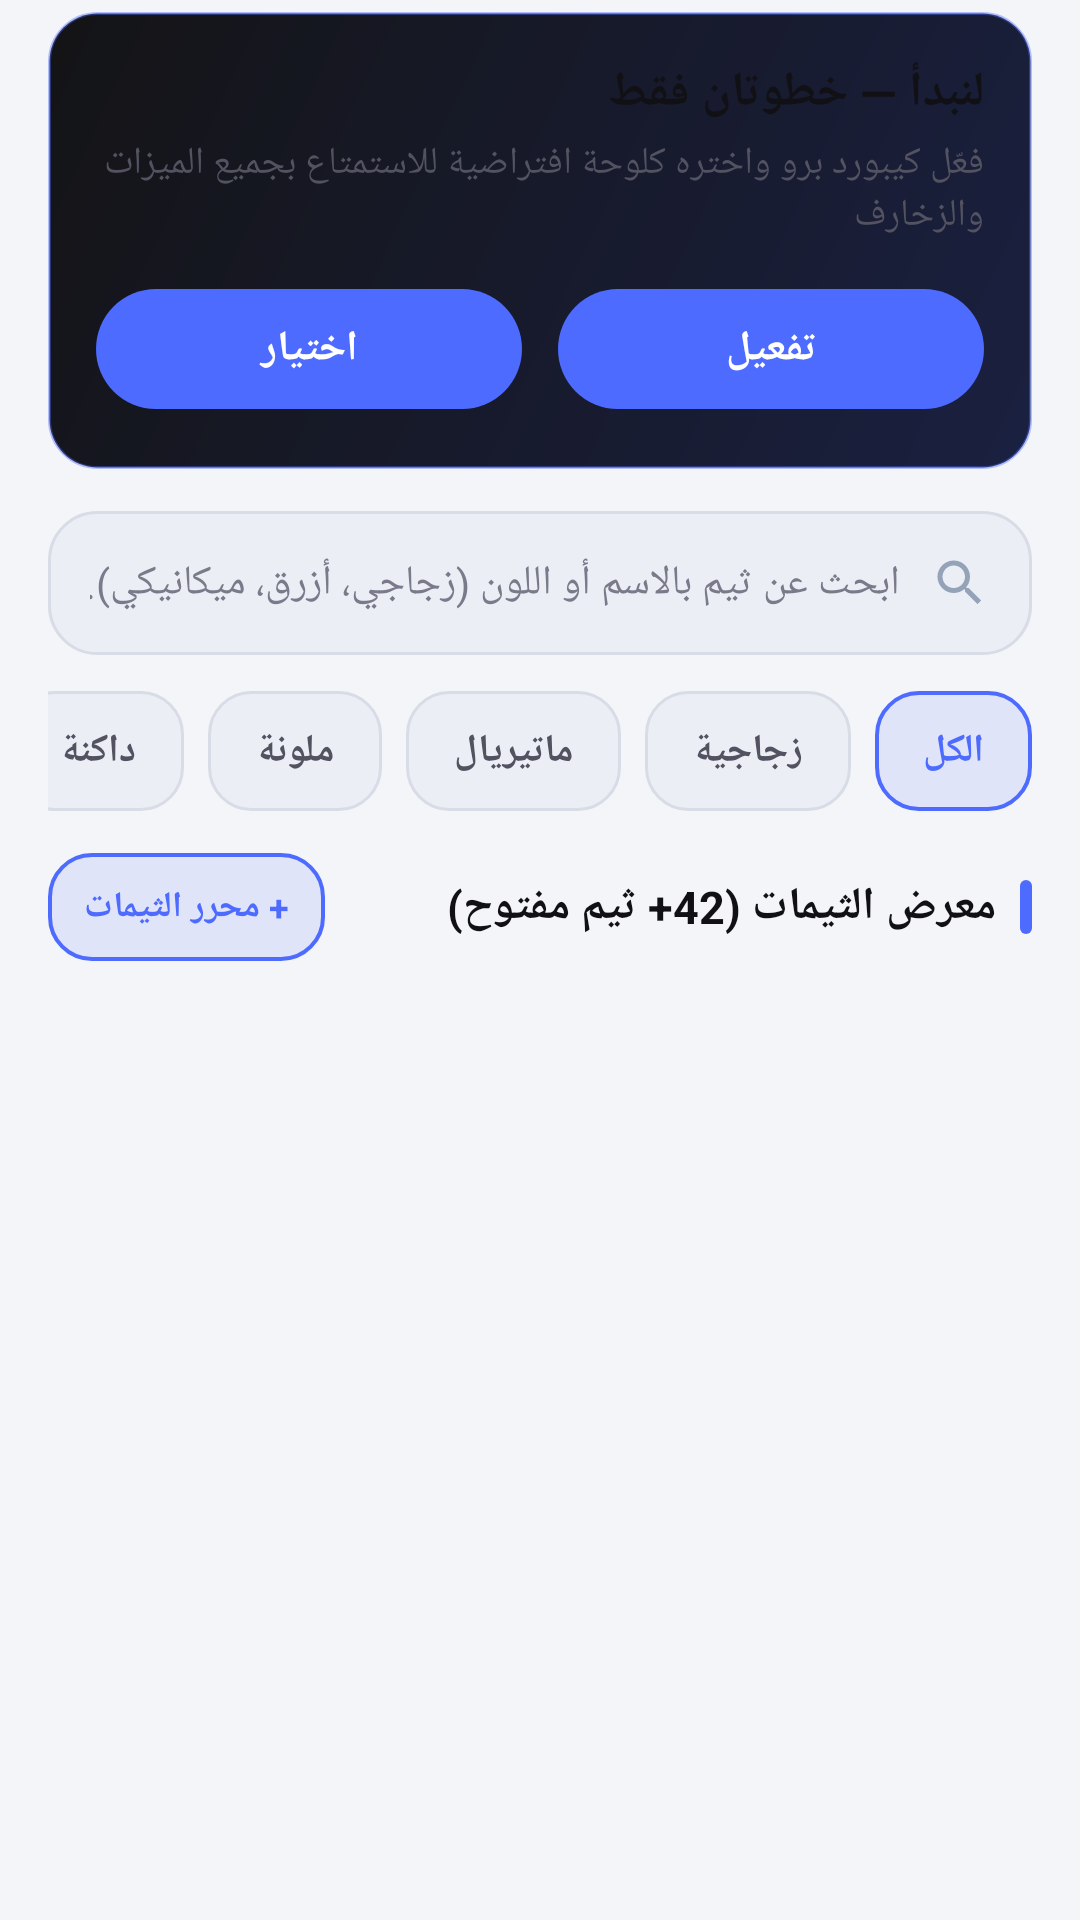

Reconstruct the res/layout file that produces this screen, plus the resources it refers to.
<!-- AndroidManifest.xml: application theme Theme.KeyboardPro -->
<!-- res/layout/fragment_home.xml -->
<?xml version="1.0" encoding="utf-8"?>
<androidx.core.widget.NestedScrollView xmlns:android="http://schemas.android.com/apk/res/android"
    android:layout_width="match_parent"
    android:layout_height="match_parent"
    android:clipToPadding="false"
    android:fillViewport="true"
    android:layoutDirection="rtl"
    android:paddingBottom="112dp">

    <LinearLayout
        android:layout_width="match_parent"
        android:layout_height="wrap_content"
        android:orientation="vertical"
        android:paddingHorizontal="16dp"
        android:paddingTop="4dp">

        
        <LinearLayout
            android:id="@+id/card_setup"
            android:layout_width="match_parent"
            android:layout_height="wrap_content"
            android:layout_marginBottom="14dp"
            android:background="@drawable/bg_card_hero"
            android:orientation="vertical"
            android:padding="16dp">

            <TextView
                android:layout_width="wrap_content"
                android:layout_height="wrap_content"
                android:text="@string/setup_card_title"
                android:textColor="@color/kp_text_primary"
                android:textSize="16sp"
                android:textStyle="bold" />

            <TextView
                android:layout_width="wrap_content"
                android:layout_height="wrap_content"
                android:layout_marginTop="4dp"
                android:text="@string/setup_card_subtitle"
                android:textColor="@color/kp_text_secondary"
                android:textSize="12.5sp" />

            <LinearLayout
                android:layout_width="match_parent"
                android:layout_height="wrap_content"
                android:layout_marginTop="12dp"
                android:orientation="horizontal">

                <com.google.android.material.button.MaterialButton
                    android:id="@+id/btn_step_enable"
                    android:layout_width="0dp"
                    android:layout_height="48dp"
                    android:layout_marginEnd="6dp"
                    android:layout_weight="1"
                    android:text="@string/setup_step_1_btn"
                    android:textColor="@color/kp_on_primary"
                    android:textStyle="bold" />

                <com.google.android.material.button.MaterialButton
                    android:id="@+id/btn_step_select"
                    android:layout_width="0dp"
                    android:layout_height="48dp"
                    android:layout_marginStart="6dp"
                    android:layout_weight="1"
                    android:text="@string/setup_step_2_btn"
                    android:textColor="@color/kp_on_primary"
                    android:textStyle="bold" />
            </LinearLayout>
        </LinearLayout>

        
        <LinearLayout
            android:layout_width="match_parent"
            android:layout_height="48dp"
            android:layout_marginBottom="12dp"
            android:background="@drawable/bg_search_bar"
            android:gravity="center_vertical"
            android:orientation="horizontal"
            android:paddingHorizontal="14dp">

            <ImageView
                android:layout_width="20dp"
                android:layout_height="20dp"
                android:contentDescription="@string/search_themes_hint"
                android:src="@drawable/ic_search" />

            <EditText
                android:id="@+id/et_search_themes"
                android:layout_width="0dp"
                android:layout_height="match_parent"
                android:layout_marginStart="10dp"
                android:layout_weight="1"
                android:background="@android:color/transparent"
                android:hint="@string/search_themes_hint"
                android:imeOptions="actionSearch"
                android:inputType="text"
                android:textColor="@color/kp_text_primary"
                android:textColorHint="@color/kp_text_muted"
                android:textSize="13.5sp" />
        </LinearLayout>

        
        <HorizontalScrollView
            android:layout_width="match_parent"
            android:layout_height="wrap_content"
            android:layout_marginBottom="14dp"
            android:scrollbars="none">

            <LinearLayout
                android:id="@+id/theme_filter_chips_row"
                android:layout_width="wrap_content"
                android:layout_height="wrap_content"
                android:orientation="horizontal">

                <TextView
                    android:id="@+id/chip_filter_all"
                    android:layout_width="wrap_content"
                    android:layout_height="40dp"
                    android:layout_marginEnd="8dp"
                    android:background="@drawable/bg_chip_selected"
                    android:gravity="center"
                    android:paddingHorizontal="16dp"
                    android:text="@string/chip_all"
                    android:textColor="@color/kp_primary"
                    android:textSize="13sp"
                    android:textStyle="bold" />

                <TextView
                    android:id="@+id/chip_filter_glass"
                    android:layout_width="wrap_content"
                    android:layout_height="40dp"
                    android:layout_marginEnd="8dp"
                    android:background="@drawable/bg_chip_unselected"
                    android:gravity="center"
                    android:paddingHorizontal="16dp"
                    android:text="@string/chip_glass"
                    android:textColor="@color/kp_text_secondary"
                    android:textSize="13sp"
                    android:textStyle="bold" />

                <TextView
                    android:id="@+id/chip_filter_material"
                    android:layout_width="wrap_content"
                    android:layout_height="40dp"
                    android:layout_marginEnd="8dp"
                    android:background="@drawable/bg_chip_unselected"
                    android:gravity="center"
                    android:paddingHorizontal="16dp"
                    android:text="@string/chip_material"
                    android:textColor="@color/kp_text_secondary"
                    android:textSize="13sp"
                    android:textStyle="bold" />

                <TextView
                    android:id="@+id/chip_filter_colorful"
                    android:layout_width="wrap_content"
                    android:layout_height="40dp"
                    android:layout_marginEnd="8dp"
                    android:background="@drawable/bg_chip_unselected"
                    android:gravity="center"
                    android:paddingHorizontal="16dp"
                    android:text="@string/chip_colorful"
                    android:textColor="@color/kp_text_secondary"
                    android:textSize="13sp"
                    android:textStyle="bold" />

                <TextView
                    android:id="@+id/chip_filter_dark"
                    android:layout_width="wrap_content"
                    android:layout_height="40dp"
                    android:layout_marginEnd="8dp"
                    android:background="@drawable/bg_chip_unselected"
                    android:gravity="center"
                    android:paddingHorizontal="16dp"
                    android:text="@string/chip_dark"
                    android:textColor="@color/kp_text_secondary"
                    android:textSize="13sp"
                    android:textStyle="bold" />

                <TextView
                    android:id="@+id/chip_filter_light"
                    android:layout_width="wrap_content"
                    android:layout_height="40dp"
                    android:layout_marginEnd="8dp"
                    android:background="@drawable/bg_chip_unselected"
                    android:gravity="center"
                    android:paddingHorizontal="16dp"
                    android:text="@string/chip_light"
                    android:textColor="@color/kp_text_secondary"
                    android:textSize="13sp"
                    android:textStyle="bold" />

                <TextView
                    android:id="@+id/chip_filter_mechanical"
                    android:layout_width="wrap_content"
                    android:layout_height="40dp"
                    android:background="@drawable/bg_chip_unselected"
                    android:gravity="center"
                    android:paddingHorizontal="16dp"
                    android:text="@string/chip_mechanical"
                    android:textColor="@color/kp_text_secondary"
                    android:textSize="13sp"
                    android:textStyle="bold" />
            </LinearLayout>
        </HorizontalScrollView>

        
        <LinearLayout
            android:layout_width="match_parent"
            android:layout_height="wrap_content"
            android:layout_marginBottom="10dp"
            android:gravity="center_vertical"
            android:orientation="horizontal">

            <View
                android:layout_width="4dp"
                android:layout_height="18dp"
                android:layout_marginEnd="8dp"
                android:background="@drawable/bg_pill_indicator" />

            <TextView
                android:id="@+id/tv_themes_section_title"
                android:layout_width="0dp"
                android:layout_height="wrap_content"
                android:layout_weight="1"
                android:text="معرض الثيمات (42+ ثيم مفتوح)"
                android:textColor="@color/kp_text_primary"
                android:textSize="15sp"
                android:textStyle="bold" />

            <TextView
                android:id="@+id/btn_open_theme_editor"
                android:layout_width="wrap_content"
                android:layout_height="36dp"
                android:background="@drawable/bg_chip_selected"
                android:clickable="true"
                android:focusable="true"
                android:gravity="center"
                android:paddingHorizontal="12dp"
                android:text="+ محرر الثيمات"
                android:textColor="@color/kp_primary"
                android:textSize="12sp"
                android:textStyle="bold" />
        </LinearLayout>

        
        <androidx.recyclerview.widget.RecyclerView
            android:id="@+id/rv_themes_grid"
            android:layout_width="match_parent"
            android:layout_height="wrap_content"
            android:nestedScrollingEnabled="false" />
    </LinearLayout>
</androidx.core.widget.NestedScrollView>
<!-- resources referenced by this layout -->
<resources>
  <color name="kp_on_primary">#FFFFFF</color>
  <color name="kp_primary">#4E6BFF</color>
  <color name="kp_text_muted">#686875</color>
  <color name="kp_text_primary">#F8FAFC</color>
  <color name="kp_text_secondary">#9A9AA6</color>
  <!-- drawable bg_card_hero (drawable) -->
  <?xml version="1.0" encoding="utf-8"?>
  <shape xmlns:android="http://schemas.android.com/apk/res/android"
      android:shape="rectangle">
      <gradient
          android:angle="135"
          android:startColor="#1A2040"
          android:endColor="#141416" />
      <stroke android:width="1dp" android:color="@color/kp_stroke_accent" />
      <corners android:radius="16dp" />
  </shape>
  <!-- drawable bg_chip_selected (drawable) -->
  <?xml version="1.0" encoding="utf-8"?>
  <shape xmlns:android="http://schemas.android.com/apk/res/android"
      android:shape="rectangle">
      <solid android:color="@color/kp_primary_soft" />
      <stroke android:width="1.2dp" android:color="@color/kp_primary" />
      <corners android:radius="14dp" />
  </shape>
  <!-- drawable bg_chip_unselected (drawable) -->
  <?xml version="1.0" encoding="utf-8"?>
  <shape xmlns:android="http://schemas.android.com/apk/res/android"
      android:shape="rectangle">
      <solid android:color="@color/kp_surface_elevated" />
      <stroke android:width="1dp" android:color="@color/kp_stroke" />
      <corners android:radius="14dp" />
  </shape>
  <!-- drawable bg_pill_indicator (drawable) -->
  <?xml version="1.0" encoding="utf-8"?>
  <shape xmlns:android="http://schemas.android.com/apk/res/android"
      android:shape="rectangle">
      <solid android:color="@color/kp_primary" />
      <corners android:radius="4dp" />
  </shape>
  <!-- drawable bg_search_bar (drawable) -->
  <?xml version="1.0" encoding="utf-8"?>
  <shape xmlns:android="http://schemas.android.com/apk/res/android"
      android:shape="rectangle">
      <solid android:color="@color/kp_surface_elevated" />
      <stroke android:width="1dp" android:color="@color/kp_stroke" />
      <corners android:radius="16dp" />
  </shape>
  <!-- drawable ic_search (drawable) -->
  <vector xmlns:android="http://schemas.android.com/apk/res/android"
      android:width="24dp"
      android:height="24dp"
      android:viewportWidth="24"
      android:viewportHeight="24">
      <path
          android:fillColor="#FF94A3B8"
          android:pathData="M15.5,14h-0.79l-0.28,-0.27C15.41,12.59 16,11.11 16,9.5 16,5.91 13.09,3 9.5,3S3,5.91 3,9.5 5.91,16 9.5,16c1.61,0 3.09,-0.59 4.23,-1.57l0.27,0.28v0.79l5,4.99L20.49,19l-4.99,-5zm-6,0C7.01,14 5,11.99 5,9.5S7.01,5 9.5,5 14,7.01 14,9.5 11.99,14 9.5,14z" />
  </vector>
  <string name="chip_all">الكل</string>
  <string name="chip_colorful">ملونة</string>
  <string name="chip_dark">داكنة</string>
  <string name="chip_glass">زجاجية</string>
  <string name="chip_light">فاتحة</string>
  <string name="chip_material">ماتيريال</string>
  <string name="chip_mechanical">ميكانيكي</string>
  <string name="search_themes_hint">ابحث عن ثيم بالاسم أو اللون (زجاجي، أزرق، ميكانيكي)...</string>
  <string name="setup_card_subtitle">فعّل كيبورد برو واختره كلوحة افتراضية للاستمتاع بجميع الميزات والزخارف</string>
  <string name="setup_card_title">لنبدأ — خطوتان فقط</string>
  <string name="setup_step_1_btn">تفعيل</string>
  <string name="setup_step_2_btn">اختيار</string>
  <color name="kp_stroke_accent">#664E6BFF</color>
  <color name="kp_primary_soft">#264E6BFF</color>
  <color name="kp_surface_elevated">#1C1C20</color>
  <color name="kp_stroke">#26262A</color>
  <color name="kp_secondary">#8B5CF6</color>
  <color name="white">#FFFFFFFF</color>
  <color name="kp_bg">#000000</color>
  <color name="kp_surface">#141416</color>
</resources>
